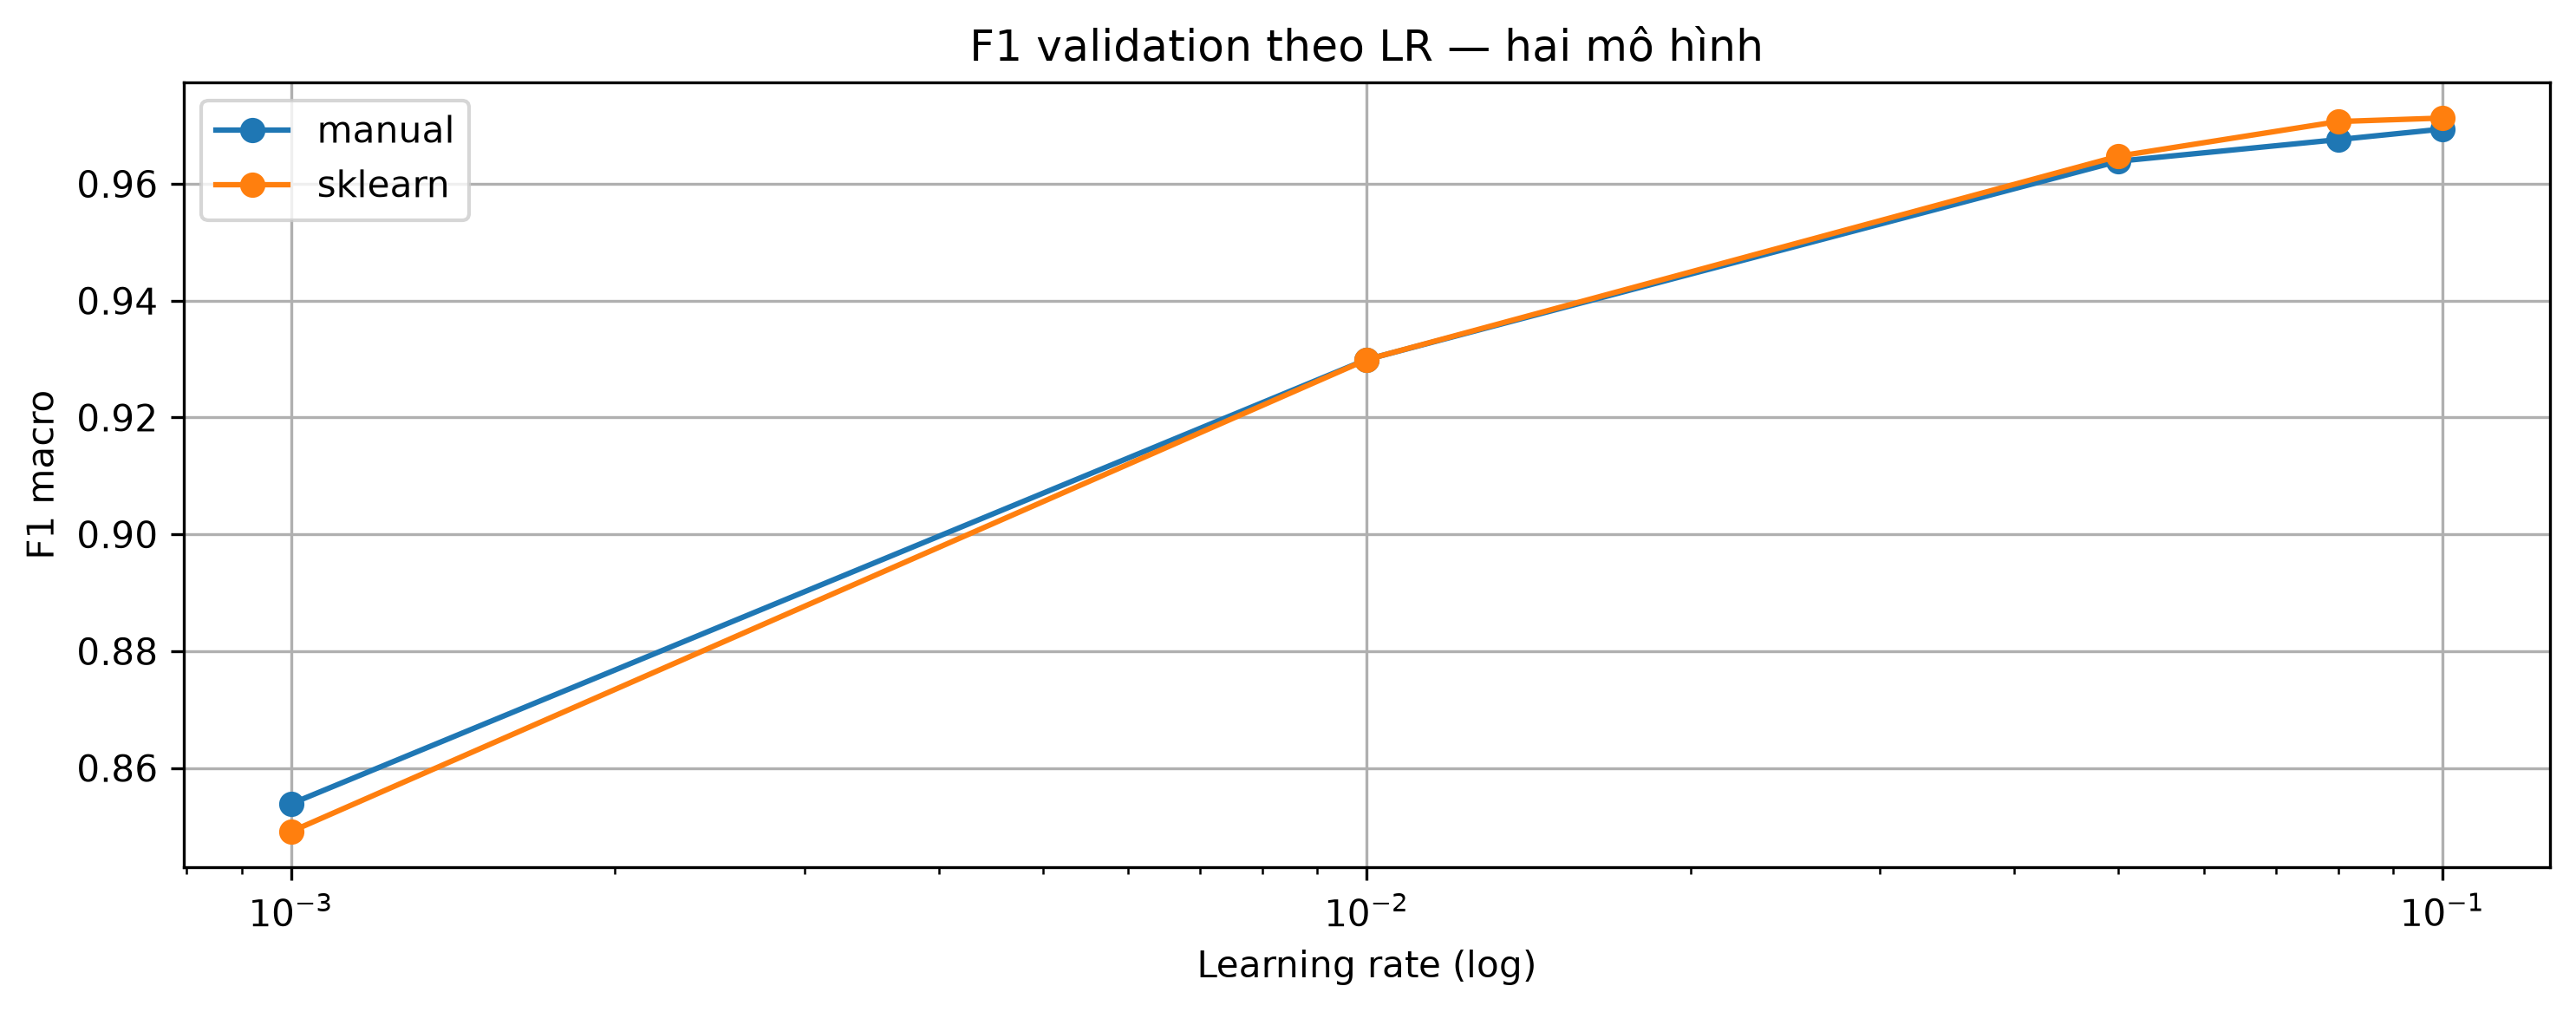

The file beside this chart, header and first rows:
model, accuracy, precision_macro, recall_macro, f1_macro, fit_seconds, predict_seconds, lr
manual, 0.8564, 0.8562, 0.8539, 0.8539, 35.19, 0.03386, 0.001
sklearn, 0.8513, 0.8518, 0.8488, 0.8491, 42.64, 0.05951, 0.001
manual, 0.9305, 0.9303, 0.9298, 0.9299, 44.45, 0.03058, 0.01
sklearn, 0.9304, 0.93, 0.9299, 0.9299, 38.63, 0.03503, 0.01
manual, 0.964, 0.9642, 0.964, 0.9639, 37.42, 0.03104, 0.05
sklearn, 0.965, 0.9649, 0.9647, 0.9647, 39.99, 0.0315, 0.05
manual, 0.9677, 0.968, 0.9678, 0.9676, 35.38, 0.01877, 0.08
sklearn, 0.9709, 0.9709, 0.9706, 0.9707, 27.59, 0.01736, 0.08
manual, 0.9695, 0.9698, 0.9696, 0.9694, 19.23, 0.02146, 0.1
sklearn, 0.9715, 0.9715, 0.9712, 0.9713, 38.39, 0.02858, 0.1
